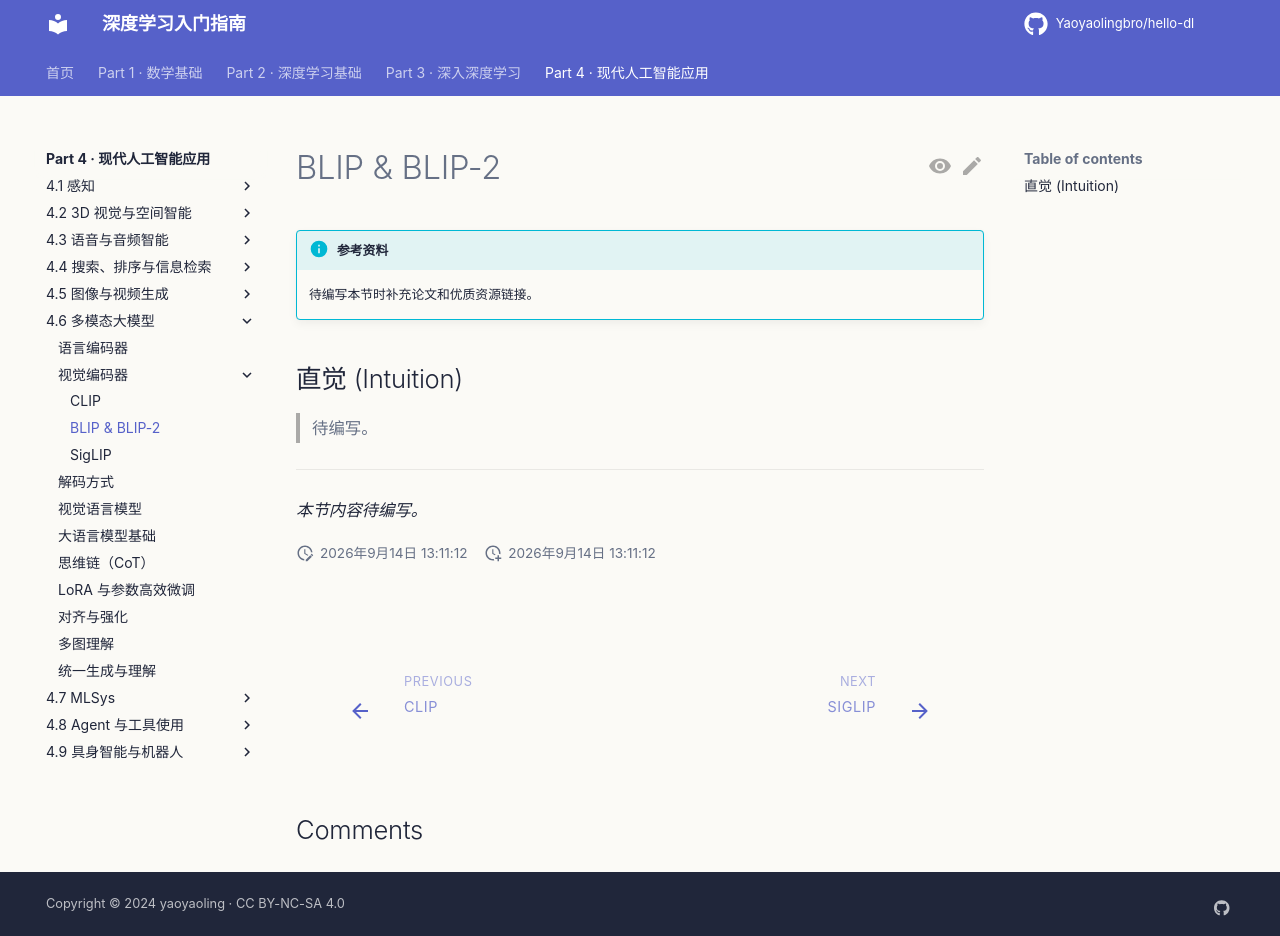

repository: Yaoyaolingbro/hello-dl · page: 04-applications/multimodal/encoders/blip/index.html · generator: mkdocs

# BLIP & BLIP-2

!!! info "参考资料"
    待编写本节时补充论文和优质资源链接。

## 直觉 (Intuition)

> 待编写。

---

*本节内容待编写。*
